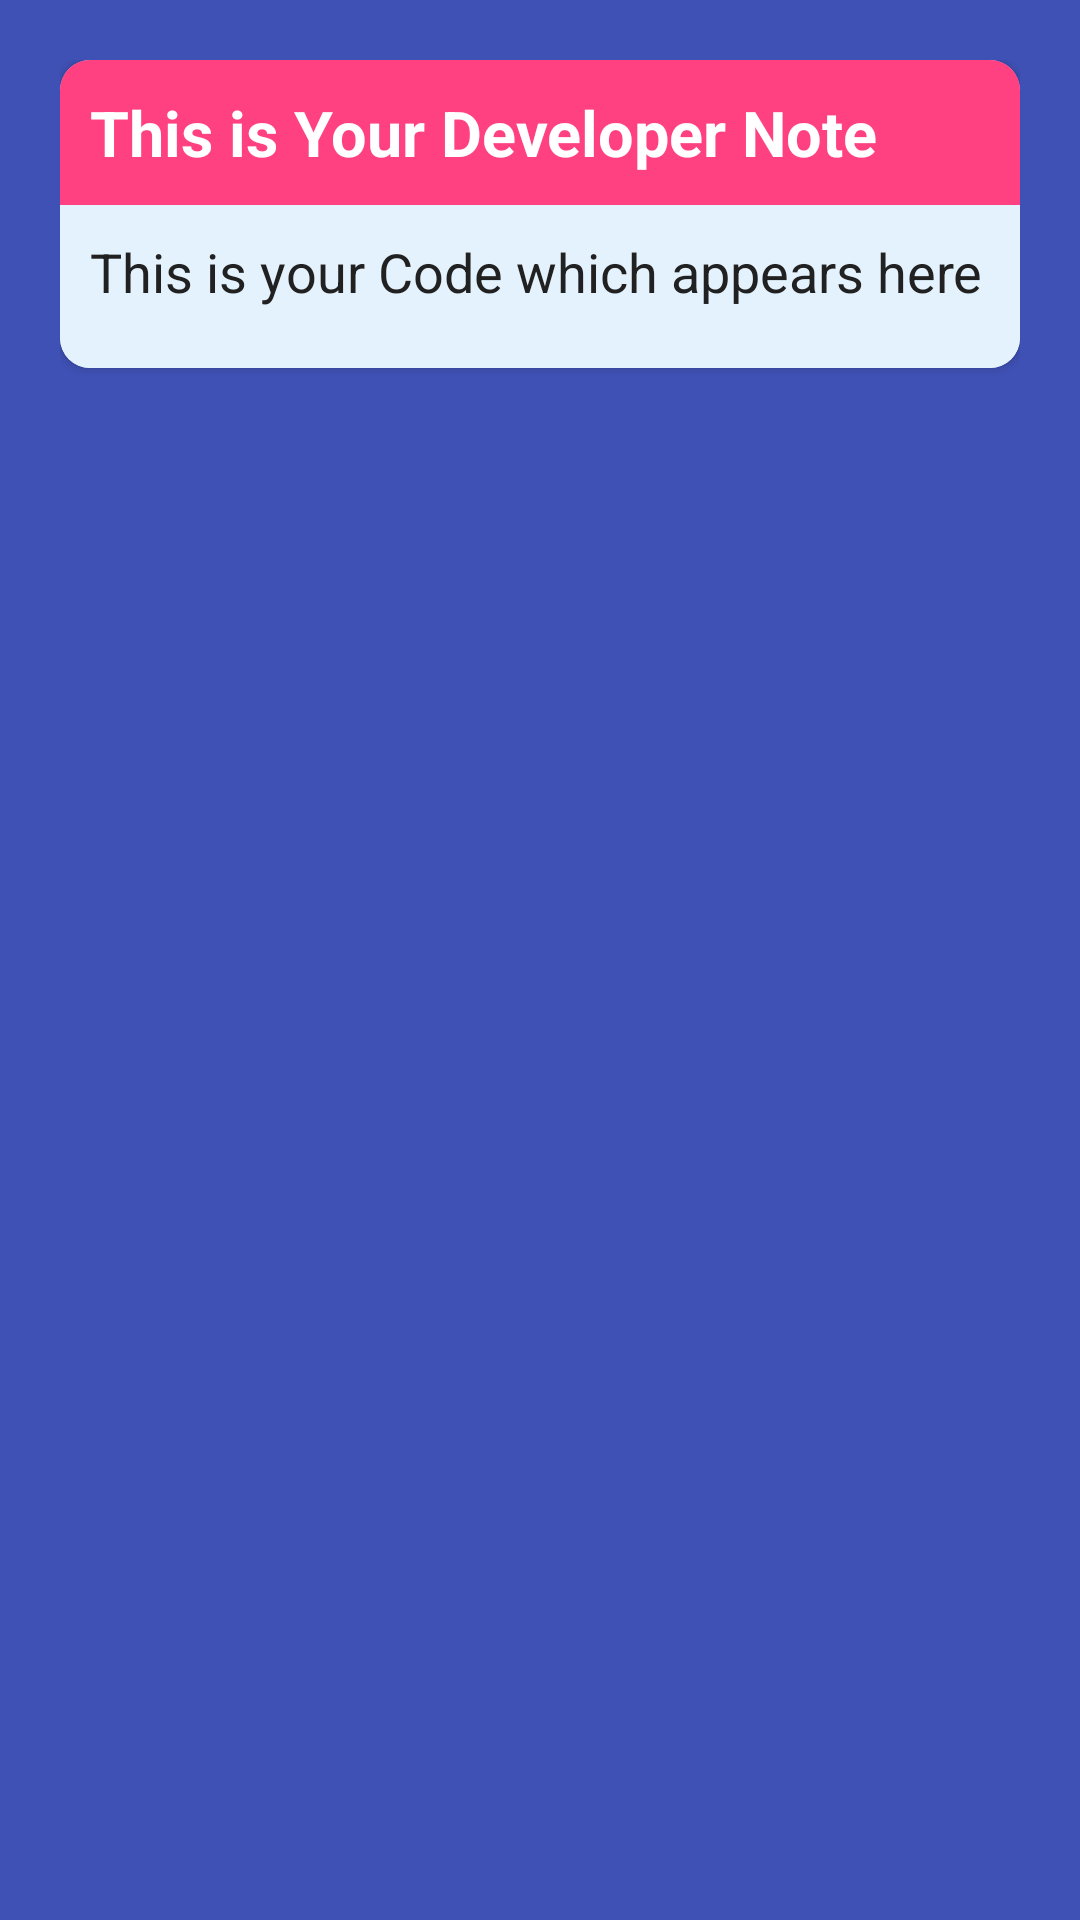

Reconstruct the res/layout file that produces this screen, plus the resources it refers to.
<!-- AndroidManifest.xml: application theme Theme.MyNotes -->
<!-- res/layout/notes_layout.xml -->
<?xml version="1.0" encoding="utf-8"?>
<RelativeLayout xmlns:android="http://schemas.android.com/apk/res/android"
    xmlns:app="http://schemas.android.com/apk/res-auto"
    xmlns:tools="http://schemas.android.com/tools"
    android:layout_width="match_parent"
    android:layout_height="wrap_content"
    android:padding="20dp"
    android:background="#3F51B5">

    <androidx.cardview.widget.CardView
        android:id="@+id/notecard"
        android:layout_width="match_parent"
        android:layout_height="wrap_content"
        android:elevation="5dp"
        app:cardCornerRadius="10dp"
        app:cardMaxElevation="8dp"
        android:background="#FFFFFF">

        <LinearLayout
            android:id="@+id/note"
            android:layout_width="match_parent"
            android:layout_height="wrap_content"
            android:orientation="vertical">

            <LinearLayout
                android:layout_width="match_parent"
                android:layout_height="wrap_content"
                android:orientation="horizontal"
                android:background="#FF4081">

                <TextView
                    android:id="@+id/notetitle"
                    android:layout_width="0dp"
                    android:layout_height="wrap_content"
                    android:paddingTop="10dp"
                    android:paddingRight="10dp"
                    android:paddingLeft="10dp"
                    android:paddingBottom="10dp"
                    android:text="This is Your Developer Note"
                    android:textSize="21sp"
                    android:textColor="#FFFFFF"
                android:textStyle="bold"
                android:layout_weight="1"
                tools:ignore="HardcodedText">
            </TextView>

            <ImageView
                android:id="@+id/menupopbutton"
                android:layout_width="wrap_content"
                android:layout_height="match_parent"
                android:contentDescription="More Options"
                android:src="@drawable/baseline_more_vert_24"
                tools:ignore="ContentDescription">
            </ImageView>

        </LinearLayout>

        <TextView
            android:id="@+id/notecontent"
            android:layout_width="match_parent"
            android:layout_height="wrap_content"
            android:paddingBottom="20dp"
            android:paddingLeft="10dp"
            android:paddingRight="10dp"
            android:paddingTop="10dp"
            android:text="This is your Code which appears here"
            android:textSize="18sp"
            android:textColor="#212121"
        android:background="#E3F2FD"
        tools:ignore="HardcodedText">
    </TextView>

</LinearLayout>

    </androidx.cardview.widget.CardView>

    </RelativeLayout>
<!-- resources referenced by this layout -->
<resources>
  <style name="Theme.MyNotes" parent="Base.Theme.MyNotes" />
  <style name="Base.Theme.MyNotes" parent="Theme.MaterialComponents.DayNight">
          
          
      </style>
</resources>
